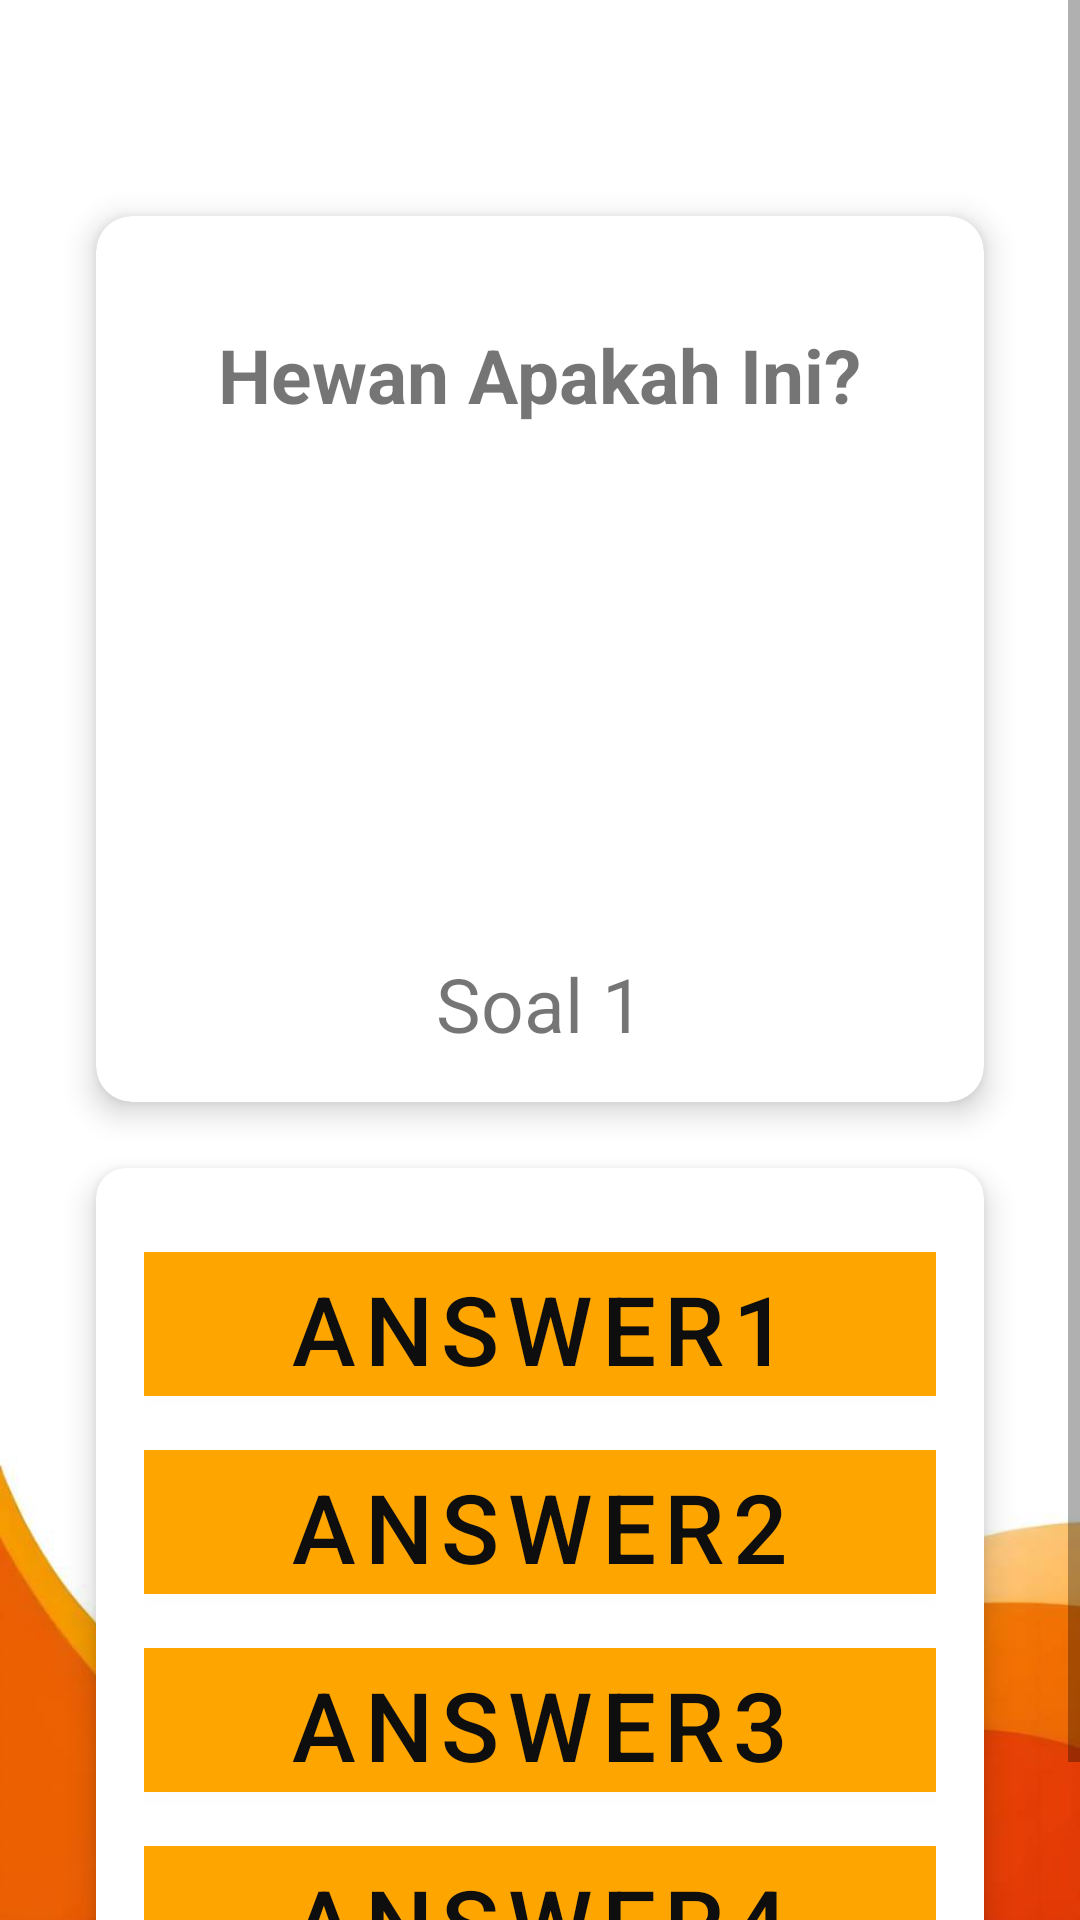

The Android layout XML behind this screen, and the referenced resources:
<!-- AndroidManifest.xml: application theme Theme.Hayawanpedia -->
<!-- res/layout/activity_quiz.xml -->
<?xml version="1.0" encoding="utf-8"?>
<ScrollView
    xmlns:android="http://schemas.android.com/apk/res/android"
    xmlns:app="http://schemas.android.com/apk/res-auto"
    xmlns:tools="http://schemas.android.com/tools"
    android:layout_width="match_parent"
    android:layout_height="match_parent"
    android:background="@drawable/background"
    tools:context=".Quiz">

    <LinearLayout
        android:layout_width="match_parent"
        android:layout_height="match_parent"
        android:orientation="vertical"
        tools:ignore="ScrollViewSize">

        <GridLayout
            android:layout_width="match_parent"
            android:layout_height="wrap_content"
            android:columnCount="1"
            android:rowCount="3"
            android:layout_marginTop="60dp"
            android:layout_marginLeft="20dp"
            android:layout_marginRight="20dp"
            android:alignmentMode="alignMargins"
            android:columnOrderPreserved="true"
            tools:ignore="UselessParent">

            <androidx.cardview.widget.CardView
                android:layout_width="match_parent"
                android:layout_height="wrap_content"
                android:layout_columnWeight="1"
                android:layout_rowWeight="1"
                app:cardElevation="6dp"
                app:cardCornerRadius="12dp"
                android:layout_margin="12dp"
                tools:ignore="UnusedAttribute">

                <LinearLayout
                    android:orientation="vertical"
                    android:padding="16dp"
                    android:gravity="center_horizontal"
                    android:layout_width="match_parent"
                    android:layout_height="wrap_content">

                    <TextView
                        android:layout_width="wrap_content"
                        android:layout_height="wrap_content"
                        android:text="Hewan Apakah Ini?"
                        android:textSize="25sp"
                        android:textStyle="bold"
                        android:layout_marginTop="20dp"
                        tools:ignore="HardcodedText" />

                    <ImageView
                        android:id="@+id/questionImage"
                        android:layout_width="173dp"
                        android:layout_height="138dp"
                        android:layout_marginTop="18dp"
                        android:src="@drawable/ic_launcher_background"
                        tools:ignore="ContentDescription,ImageContrastCheck" />

                    <TextView
                        android:id="@+id/countLabel"
                        android:layout_width="wrap_content"
                        android:layout_height="wrap_content"
                        android:text="Soal 1"
                        android:textSize="25sp"
                        android:layout_marginTop="20dp"/>
                </LinearLayout>
            </androidx.cardview.widget.CardView>

            <androidx.cardview.widget.CardView
                android:layout_width="match_parent"
                android:layout_height="wrap_content"
                android:layout_columnWeight="1"
                android:layout_rowWeight="1"
                android:layout_marginTop="10dp"
                app:cardElevation="6dp"
                app:cardCornerRadius="10dp"
                android:layout_margin="12dp">

                <LinearLayout
                    android:layout_width="match_parent"
                    android:layout_height="match_parent"
                    android:gravity="center_horizontal"
                    android:orientation="vertical"
                    android:padding="16dp">

                    <Button
                        android:id="@+id/answerBtn1"
                        android:layout_width="300dp"
                        android:layout_height="60dp"
                        android:text="answer1"
                        android:textColor="#0E0E0E"
                        android:textSize="32sp"
                        android:backgroundTint="@color/orange"
                        android:layout_marginTop="6dp"
                        android:onClick="checkAnswer"/>

                    <Button
                        android:id="@+id/answerBtn2"
                        android:layout_width="300dp"
                        android:layout_height="60dp"
                        android:text="answer2"
                        android:textSize="32sp"
                        android:textColor="#0E0E0E"
                        android:backgroundTint="@color/orange"
                        android:layout_marginTop="6dp"
                        android:onClick="checkAnswer"/>

                    <Button
                        android:id="@+id/answerBtn3"
                        android:layout_width="300dp"
                        android:textSize="32sp"
                        android:layout_height="60dp"
                        android:text="answer3"
                        android:textColor="#0E0E0E"
                        android:backgroundTint="@color/orange"
                        android:layout_marginTop="6dp"
                        android:onClick="checkAnswer"/>

                    <Button
                        android:id="@+id/answerBtn4"
                        android:layout_width="300dp"
                        android:layout_height="60dp"
                        android:text="answer4"
                        android:textSize="32sp"
                        android:textColor="#0E0E0E"
                        android:backgroundTint="@color/orange"
                        android:layout_marginTop="6dp"
                        android:onClick="checkAnswer"/>
                </LinearLayout>
            </androidx.cardview.widget.CardView>
        </GridLayout>
    </LinearLayout>
</ScrollView>
<!-- resources referenced by this layout -->
<resources>
  <color name="orange">#FFA500</color>
  <!-- drawable background: jpg bitmap (drawable, 17240 bytes) -->
  <style name="Theme.Hayawanpedia" parent="Theme.MaterialComponents.DayNight.DarkActionBar">
          
          <item name="colorPrimary">@color/orange</item>
          <item name="colorPrimaryVariant">@color/orange2</item>
          <item name="colorOnPrimary">@color/white</item>
          
          <item name="colorSecondary">@color/teal_200</item>
          <item name="colorSecondaryVariant">@color/teal_700</item>
          <item name="colorOnSecondary">@color/black</item>
          
          <item name="android:statusBarColor" tools:targetApi="21">?attr/colorPrimaryVariant</item>
          
      </style>
  <color name="orange2">#CD7F32</color>
  <color name="white">#FFFFFFFF</color>
  <color name="teal_200">#FF03DAC5</color>
  <color name="teal_700">#FF018786</color>
  <color name="black">#FF000000</color>
</resources>
